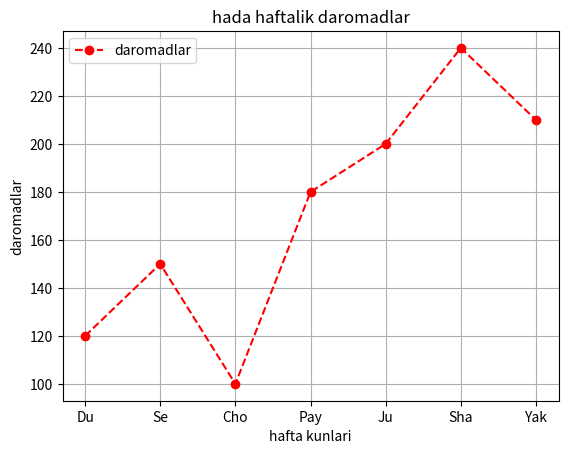

Write Python code to recreate this figure.
from matplotlib import pyplot
kunlar = ["Du", "Se", "Cho", "Pay", "Ju", "Sha", "Yak"]
daromad = [120, 150, 100, 180, 200, 240, 210]

pyplot.plot(kunlar,daromad,label="daromadlar",color="red",linestyle="--",marker="o")
pyplot.title("hada haftalik daromadlar")
pyplot.ylabel("daromadlar")
pyplot.xlabel("hafta kunlari")
pyplot.grid(True)
pyplot.legend()
pyplot.savefig("daromad.png")
